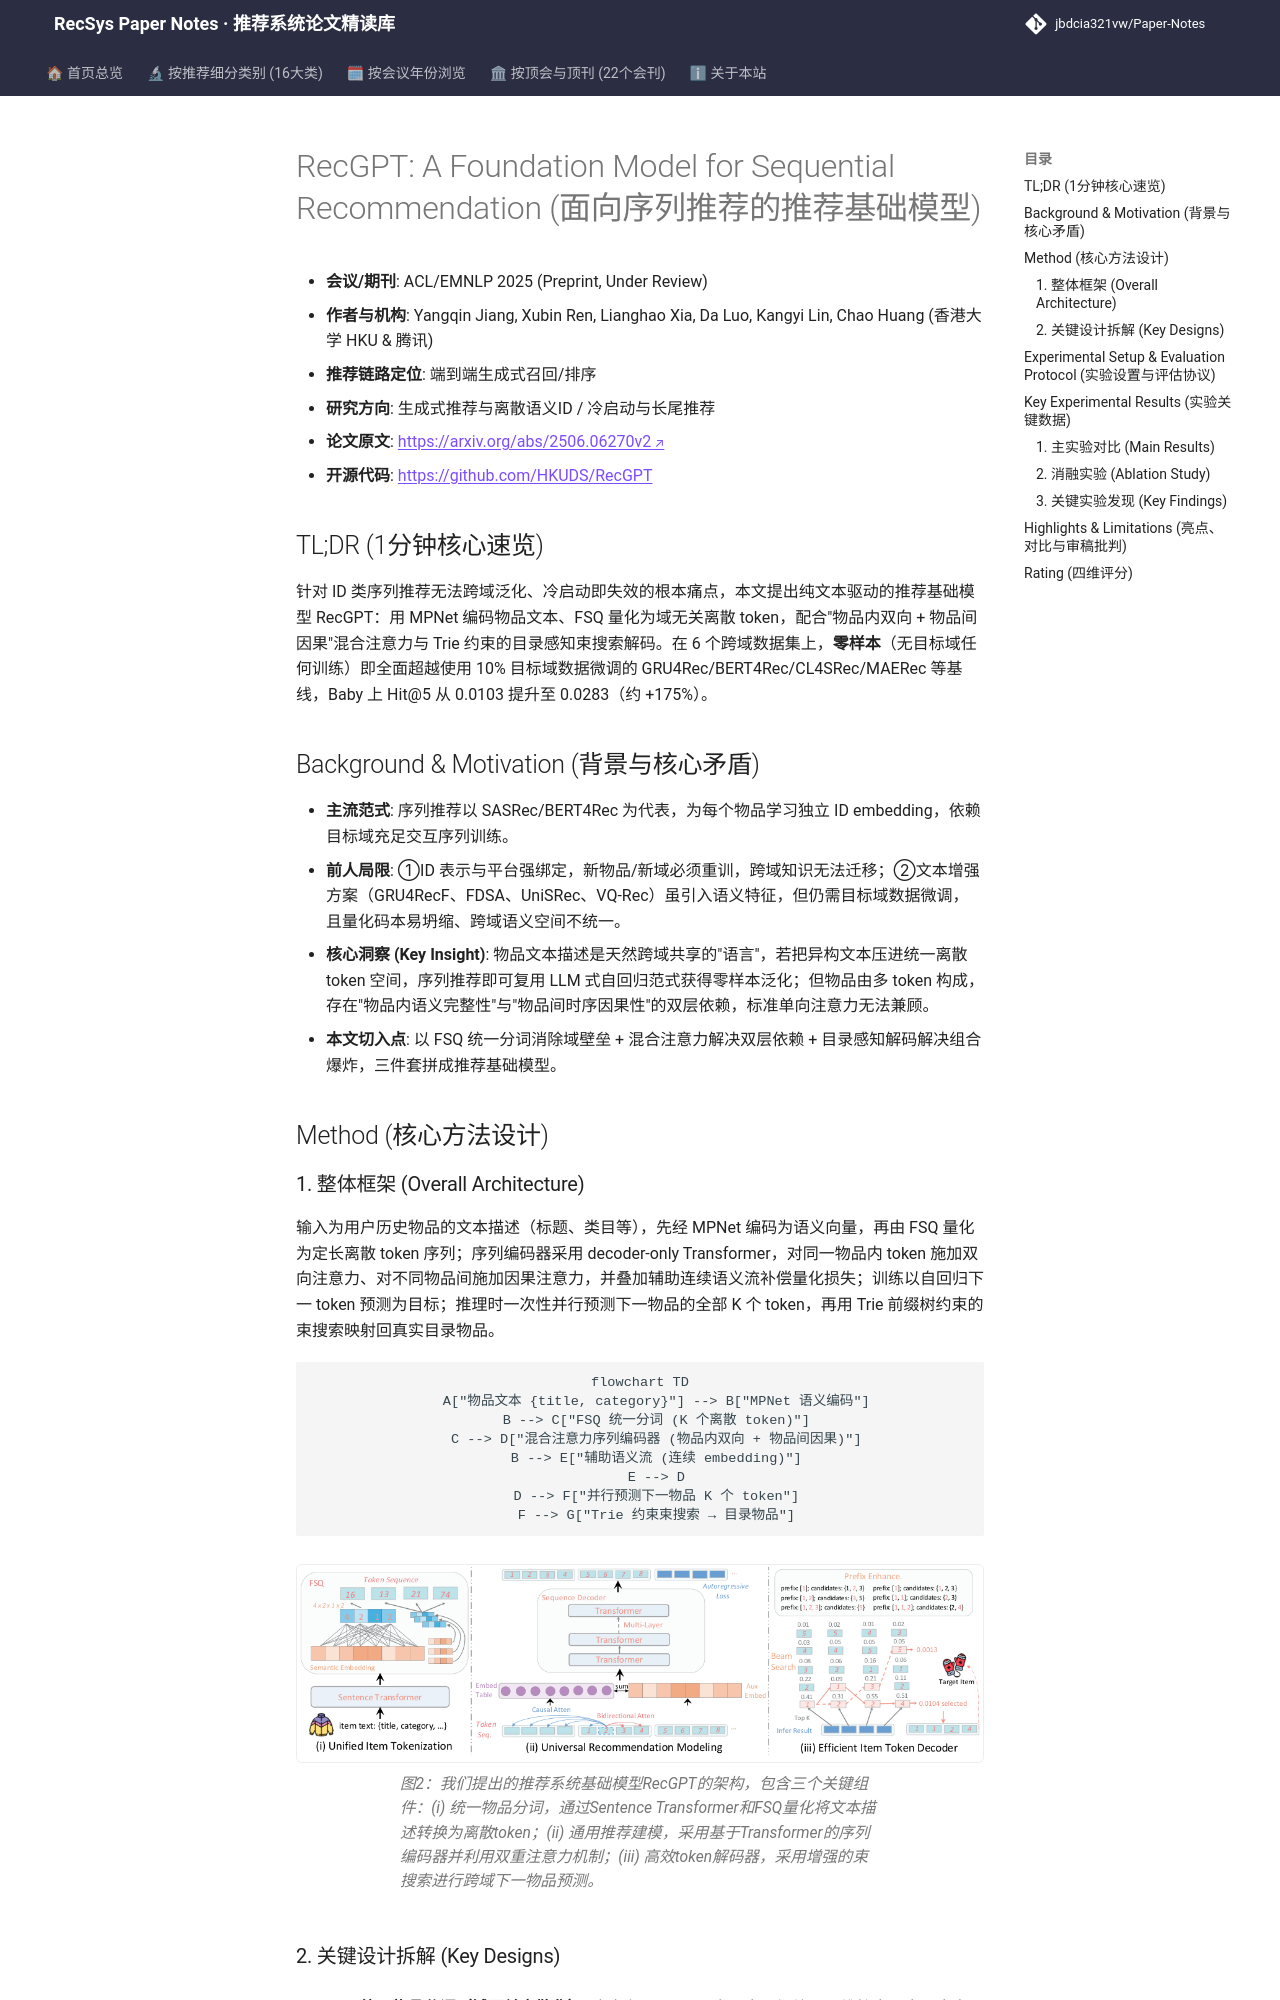

repository: jbdcia321vw/Paper-Notes · page: venues/ACL_EMNLP/2025/generative_rec/recgpt_a_foundation_model_for_sequential_recommendation/index.html · generator: mkdocs

---
title: "[Paper Note] RecGPT: A Foundation Model for Sequential Recommendation"
description: "[ACL/EMNLP 2025][生成式推荐与离散语义ID] 纯文本驱动+FSQ统一分词+混合双向因果注意力的序列推荐基础模型，零样本跨域显著超越10%数据微调的ID基线。"
tags:
  - ACL/EMNLP 2025
  - 生成式推荐与离散语义ID
  - 生成式端到端
  - 有限标量量化(FSQ)
  - 零样本跨域推荐
date: 2026-11-14
venue: ACL_EMNLP
year: 2025
paper_url: "https://arxiv.org/abs/2506.06270"
code_url: "https://github.com/HKUDS/RecGPT"
categories:
  - generative_rec
  - cold_start_rec
---

# RecGPT: A Foundation Model for Sequential Recommendation (面向序列推荐的推荐基础模型)

- **会议/期刊**: ACL/EMNLP 2025 (Preprint, Under Review)
- **作者与机构**: Yangqin Jiang, Xubin Ren, Lianghao Xia, Da Luo, Kangyi Lin, Chao Huang (香港大学 HKU & 腾讯)
- **推荐链路定位**: 端到端生成式召回/排序
- **研究方向**: 生成式推荐与离散语义ID / 冷启动与长尾推荐
- **论文原文**: [https://arxiv.org/abs/2506.06270v2](https://arxiv.org/abs/2506.06270v2)
- **开源代码**: [https://github.com/HKUDS/RecGPT](https://github.com/HKUDS/RecGPT)

## TL;DR (1分钟核心速览)

针对 ID 类序列推荐无法跨域泛化、冷启动即失效的根本痛点，本文提出纯文本驱动的推荐基础模型 RecGPT：用 MPNet 编码物品文本、FSQ 量化为域无关离散 token，配合"物品内双向 + 物品间因果"混合注意力与 Trie 约束的目录感知束搜索解码。在 6 个跨域数据集上，**零样本**（无目标域任何训练）即全面超越使用 10% 目标域数据微调的 GRU4Rec/BERT4Rec/CL4SRec/MAERec 等基线，Baby 上 Hit@5 从 0.0103 提升至 0.0283（约 +175%）。

## Background & Motivation (背景与核心矛盾)

- **主流范式**: 序列推荐以 SASRec/BERT4Rec 为代表，为每个物品学习独立 ID embedding，依赖目标域充足交互序列训练。
- **前人局限**: ①ID 表示与平台强绑定，新物品/新域必须重训，跨域知识无法迁移；②文本增强方案（GRU4RecF、FDSA、UniSRec、VQ-Rec）虽引入语义特征，但仍需目标域数据微调，且量化码本易坍缩、跨域语义空间不统一。
- **核心洞察 (Key Insight)**: 物品文本描述是天然跨域共享的"语言"，若把异构文本压进统一离散 token 空间，序列推荐即可复用 LLM 式自回归范式获得零样本泛化；但物品由多 token 构成，存在"物品内语义完整性"与"物品间时序因果性"的双层依赖，标准单向注意力无法兼顾。
- **本文切入点**: 以 FSQ 统一分词消除域壁垒 + 混合注意力解决双层依赖 + 目录感知解码解决组合爆炸，三件套拼成推荐基础模型。

## Method (核心方法设计)

### 1. 整体框架 (Overall Architecture)

输入为用户历史物品的文本描述（标题、类目等），先经 MPNet 编码为语义向量，再由 FSQ 量化为定长离散 token 序列；序列编码器采用 decoder-only Transformer，对同一物品内 token 施加双向注意力、对不同物品间施加因果注意力，并叠加辅助连续语义流补偿量化损失；训练以自回归下一 token 预测为目标；推理时一次性并行预测下一物品的全部 K 个 token，再用 Trie 前缀树约束的束搜索映射回真实目录物品。

```mermaid
flowchart TD
    A["物品文本 {title, category}"] --> B["MPNet 语义编码"]
    B --> C["FSQ 统一分词 (K 个离散 token)"]
    C --> D["混合注意力序列编码器 (物品内双向 + 物品间因果)"]
    B --> E["辅助语义流 (连续 embedding)"]
    E --> D
    D --> F["并行预测下一物品 K 个 token"]
    F --> G["Trie 约束束搜索 → 目录物品"]
```

<figure class="paper-figure" markdown="span">
  ![图2：我们提出的推荐系统基础模型RecGPT的架构，包含三个关键组件：(i) 统一物品分词，通过Sentence Transformer和FSQ量化将文本描述转换为离散token；(ii) 通用推荐建模，采用基于Transformer的序列编码器并利用双重注意力机制；(iii) 高效token解码器，采用增强的束搜索进行跨域下一物品预测。](../../../../assets/papers/2506.06270v2/figure_2.png)<figcaption>图2：我们提出的推荐系统基础模型RecGPT的架构，包含三个关键组件：(i) 统一物品分词，通过Sentence Transformer和FSQ量化将文本描述转换为离散token；(ii) 通用推荐建模，采用基于Transformer的序列编码器并利用双重注意力机制；(iii) 高效token解码器，采用增强的束搜索进行跨域下一物品预测。</figcaption>
</figure>
